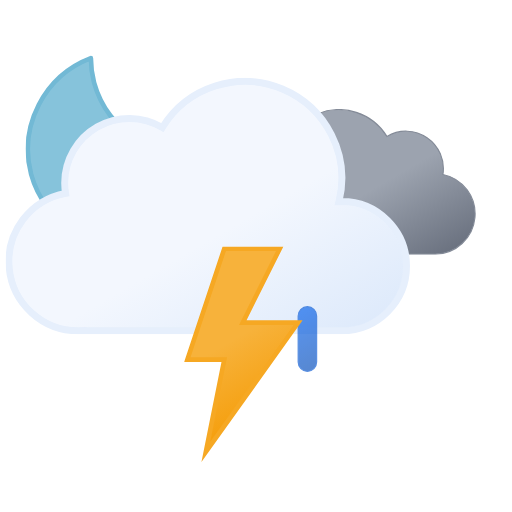
t = 0.00 s
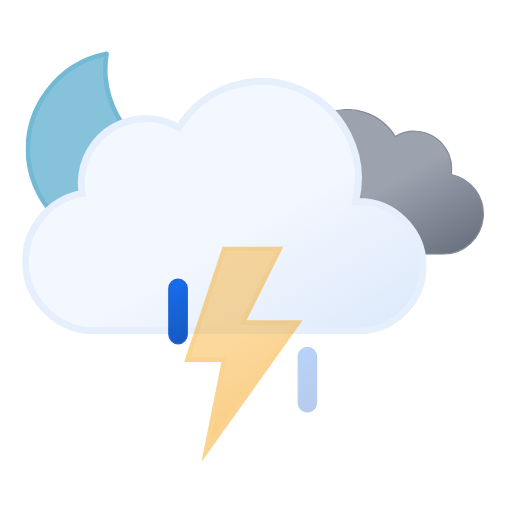
t = 1.20 s
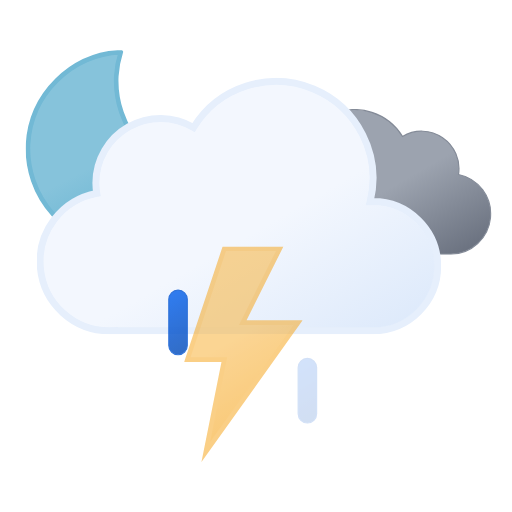
t = 2.25 s
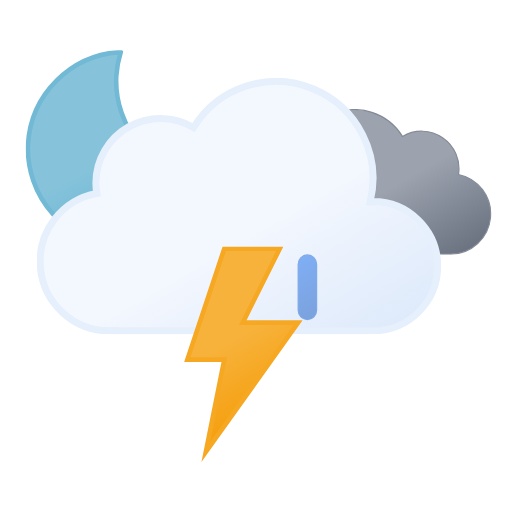
t = 3.75 s
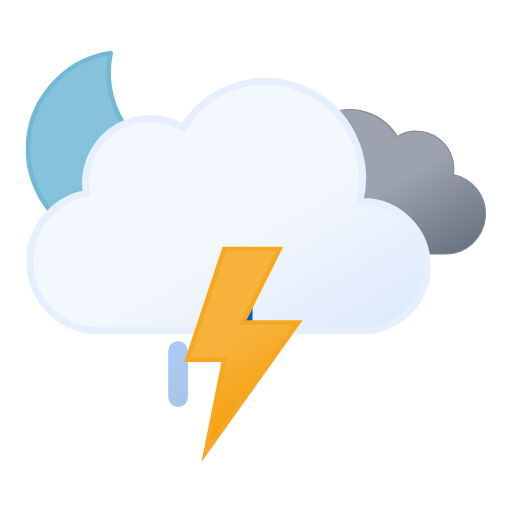
t = 4.50 s
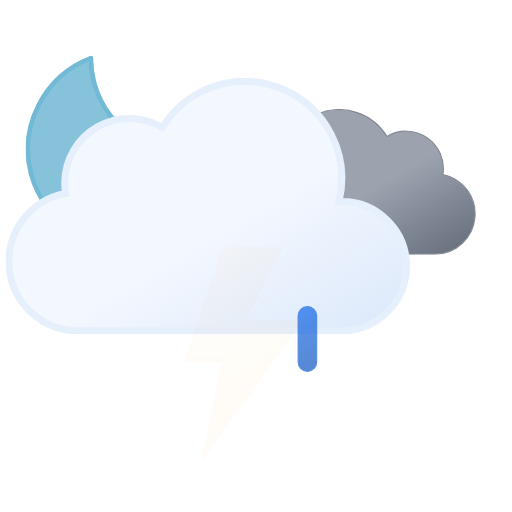
t = 6.00 s

The animated SVG that drew these frames (rendered in a browser with its animation timeline set to each time). Animation: 10 SMIL elements (animate=4,animateTransform=6); one cycle of 6.00 s, repeats indefinitely.

<svg xmlns="http://www.w3.org/2000/svg" xmlns:xlink="http://www.w3.org/1999/xlink" viewBox="45.833 77.583 443.333 443.333"><defs><linearGradient id="a" x1="99.5" x2="232.6" y1="30.7" y2="261.4" gradientUnits="userSpaceOnUse"><stop offset="0" stop-color="#f3f7fe"/><stop offset=".5" stop-color="#f3f7fe"/><stop offset="1" stop-color="#deeafb"/></linearGradient><linearGradient id="b" x1="52.7" x2="133.4" y1="9.6" y2="149.3" gradientUnits="userSpaceOnUse"><stop offset="0" stop-color="#9ca3af"/><stop offset=".5" stop-color="#9ca3af"/><stop offset="1" stop-color="#6b7280"/></linearGradient><linearGradient id="c" x1="8.7" x2="80.9" y1="17.1" y2="142.1" gradientUnits="userSpaceOnUse"><stop offset="0" stop-color="#f7b23b"/><stop offset=".5" stop-color="#f7b23b"/><stop offset="1" stop-color="#f59e0b"/></linearGradient><linearGradient id="d" x1="34.7" x2="119.2" y1="18.6" y2="165" gradientUnits="userSpaceOnUse"><stop offset="0" stop-color="#86c3db"/><stop offset=".5" stop-color="#86c3db"/><stop offset="1" stop-color="#5eafcf"/></linearGradient><linearGradient id="e" x1="1381.3" x2="1399.5" y1="-1144.7" y2="-1097.4" gradientTransform="rotate(-9 8002.567 8233.063)" gradientUnits="userSpaceOnUse"><stop offset="0" stop-color="#0b65ed"/><stop offset=".5" stop-color="#0a5ad4"/><stop offset="1" stop-color="#0950bc"/></linearGradient><linearGradient xlink:href="#e" id="f" x1="1436.7" x2="1454.9" y1="-1137" y2="-1089.7" gradientTransform="rotate(-9 8009.537 8233.037)"/><linearGradient xlink:href="#e" id="g" x1="1492.1" x2="1510.3" y1="-1129.3" y2="-1082.1" gradientTransform="rotate(-9 8016.566 8233.078)"/><symbol id="i" viewBox="0 0 172 172"><path fill="url(#d)" stroke="#72b9d5" stroke-linecap="round" stroke-linejoin="round" stroke-width="4" d="M160.6 107.4a84.8 84.8 0 01-85.4-84.3A83.3 83.3 0 0178 2 84.7 84.7 0 002 85.7 84.8 84.8 0 0087.4 170a85.2 85.2 0 0082.6-63.1 88 88 0 01-9.4.5Z"><animateTransform additive="sum" attributeName="transform" dur="6s" repeatCount="indefinite" type="rotate" values="-15 86 86; 9 86 86; -15 86 86"/></path></symbol><symbol id="k" viewBox="0 0 200.3 126.1"><path fill="url(#b)" stroke="#848b98" stroke-miterlimit="10" d="M.5 93.2a32.4 32.4 0 0032.4 32.4h129.8v-.1l2.3.1a34.8 34.8 0 006.5-68.9 32.4 32.4 0 00-48.5-33 48.6 48.6 0 00-88.6 37.1h-1.5A32.4 32.4 0 00.5 93.1Z"/></symbol><symbol id="l" viewBox="0 0 350 222"><path fill="url(#a)" stroke="#e6effc" stroke-miterlimit="10" stroke-width="6" d="m291 107-2.5.1A83.9 83.9 0 00135.6 43 56 56 0 0051 91a56.6 56.6 0 00.8 9A60 60 0 0063 219l4-.2v.2h224a56 56 0 000-112Z"/></symbol><symbol id="j" overflow="visible" viewBox="0 0 398 222"><use xlink:href="#k" width="200.3" height="126.1" transform="translate(198 27)"><animateTransform additive="sum" attributeName="transform" dur="6s" repeatCount="indefinite" type="translate" values="-9 0; 9 0; -9 0"/></use><use xlink:href="#l" width="350" height="222"><animateTransform additive="sum" attributeName="transform" dur="6s" repeatCount="indefinite" type="translate" values="-18 0; 18 0; -18 0"/></use></symbol><symbol id="h" overflow="visible" viewBox="0 0 398.8 246"><use xlink:href="#i" width="172" height="172"/><use xlink:href="#j" width="398" height="222" transform="translate(.84 24)"/></symbol><symbol id="m" overflow="visible" viewBox="0 0 129 57"><path fill="url(#e)" stroke="#0a5ad4" stroke-miterlimit="10" d="M8.5 56.5a8 8 0 01-8-8v-40a8 8 0 0116 0v40a8 8 0 01-8 8Z" opacity="0"><animateTransform id="x1" additive="sum" attributeName="transform" begin="0s; x1.end+.33s" dur=".67s" type="translate" values="0 -60; 0 60"/><animate id="y1" attributeName="opacity" begin="0s; y1.end+.33s" dur=".67s" keyTimes="0; .25; 1" values="0; 1; 0"/></path><path fill="url(#f)" stroke="#0a5ad4" stroke-miterlimit="10" d="M64.5 56.5a8 8 0 01-8-8v-40a8 8 0 0116 0v40a8 8 0 01-8 8Z" opacity="0"><animateTransform id="x2" additive="sum" attributeName="transform" begin=".33s; x2.end+.33s" dur=".67s" type="translate" values="0 -60; 0 60"/><animate id="y2" attributeName="opacity" begin=".33s; y2.end+.33s" dur=".67s" keyTimes="0; .25; 1" values="0; 1; 0"/></path><path fill="url(#g)" stroke="#0a5ad4" stroke-miterlimit="10" d="M120.5 56.5a8 8 0 01-8-8v-40a8 8 0 0116 0v40a8 8 0 01-8 8Z" opacity="0"><animateTransform id="x3" additive="sum" attributeName="transform" begin="-.33s; x3.end+.33s" dur=".67s" type="translate" values="0 -60; 0 60"/><animate id="y3" attributeName="opacity" begin="-.33s; y3.end+.33s" dur=".67s" keyTimes="0; .25; 1" values="0; 1; 0"/></path></symbol><symbol id="n" viewBox="0 0 102.7 186.8"><path fill="url(#c)" stroke="#f6a823" stroke-miterlimit="10" stroke-width="4" d="m34.8 2-32 96h32l-16 80 80-112h-48l32-64h-48z"><animate id="x1" attributeName="opacity" begin="0s; x1.end+.67s" dur="1.33s" keyTimes="0; .38; .5; .63; .75; .86; .94; 1" values="1; 1; 0; 1; 0; 1; 0; 1"/></path></symbol></defs><use xlink:href="#h" width="398.8" height="246" transform="translate(68 121)"/><use xlink:href="#m" width="129" height="57" transform="translate(191.5 343.5)"/><use xlink:href="#n" width="102.7" height="186.7" transform="translate(205.23 291)"/></svg>
